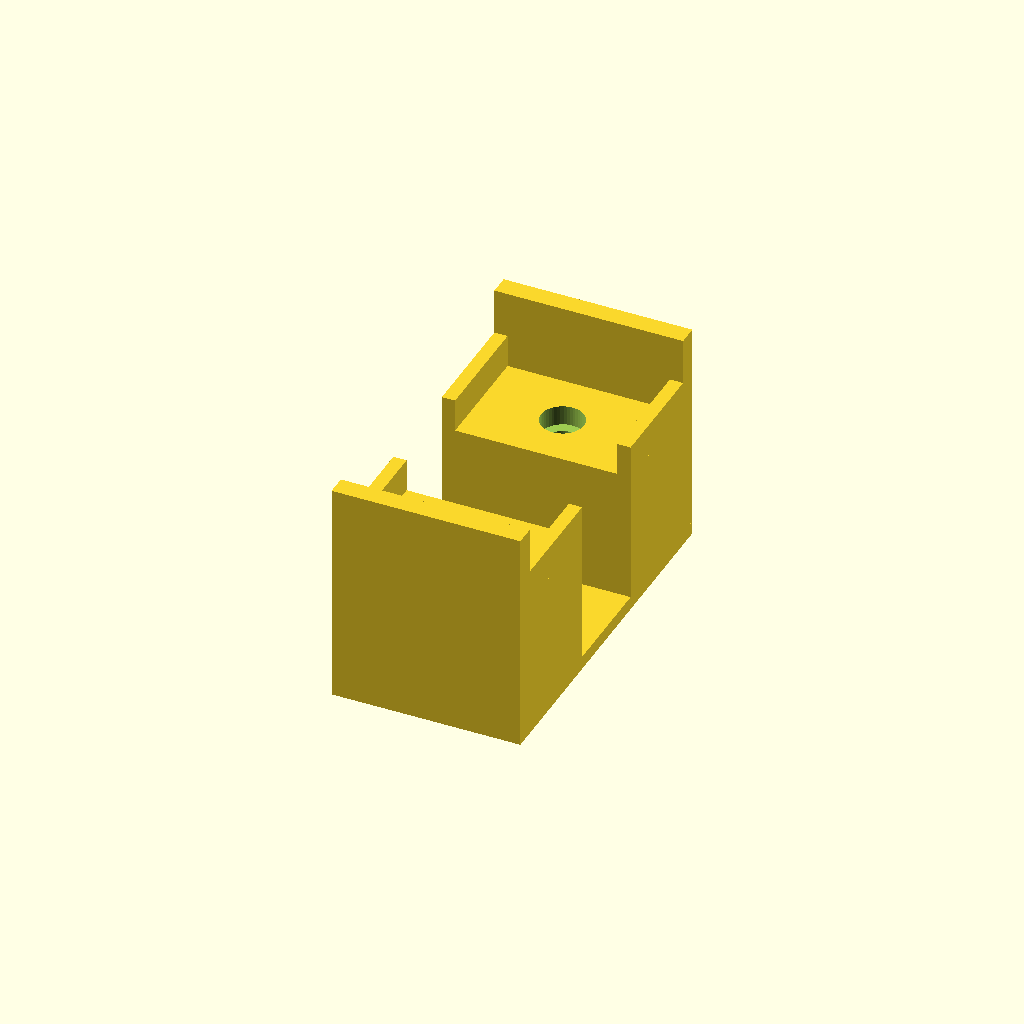
Cell 1 — every parameter at its default value.
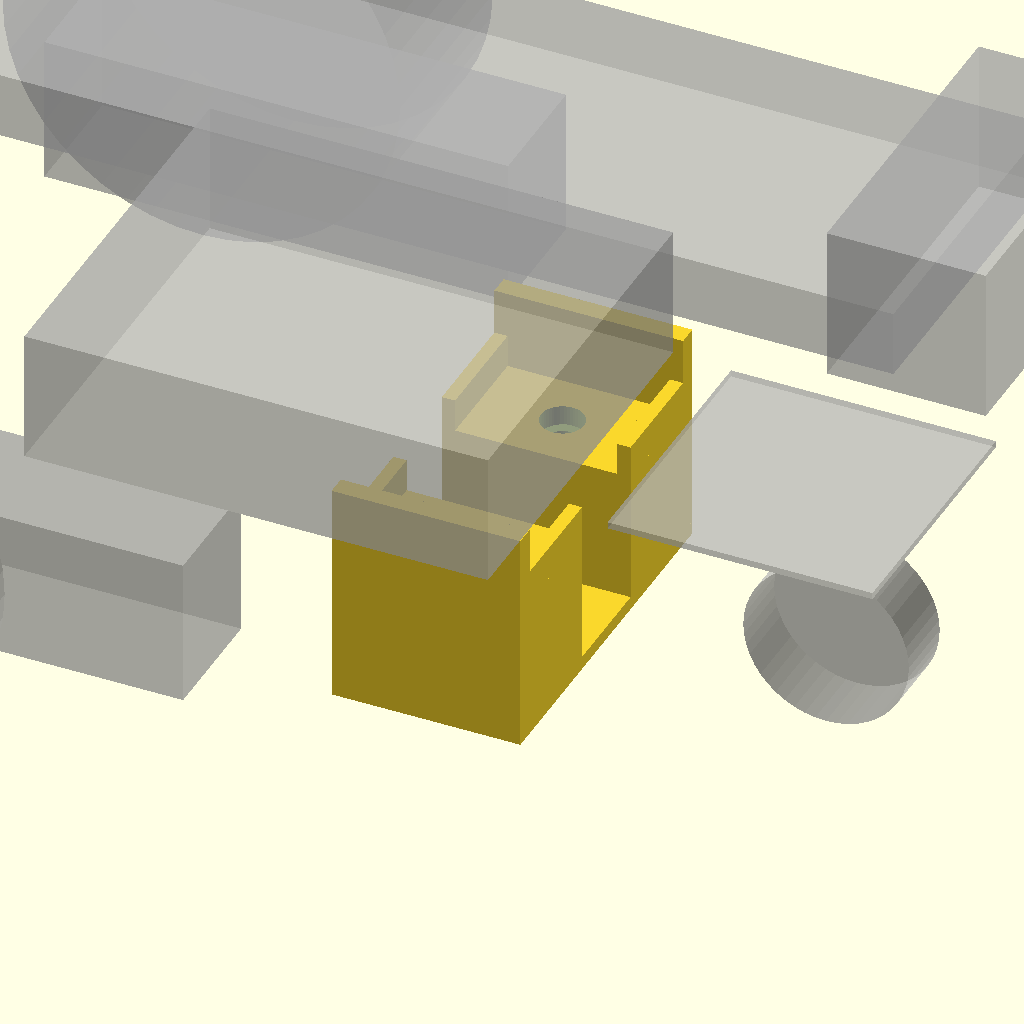
Cell 2: the same model with show_ghosts = true.
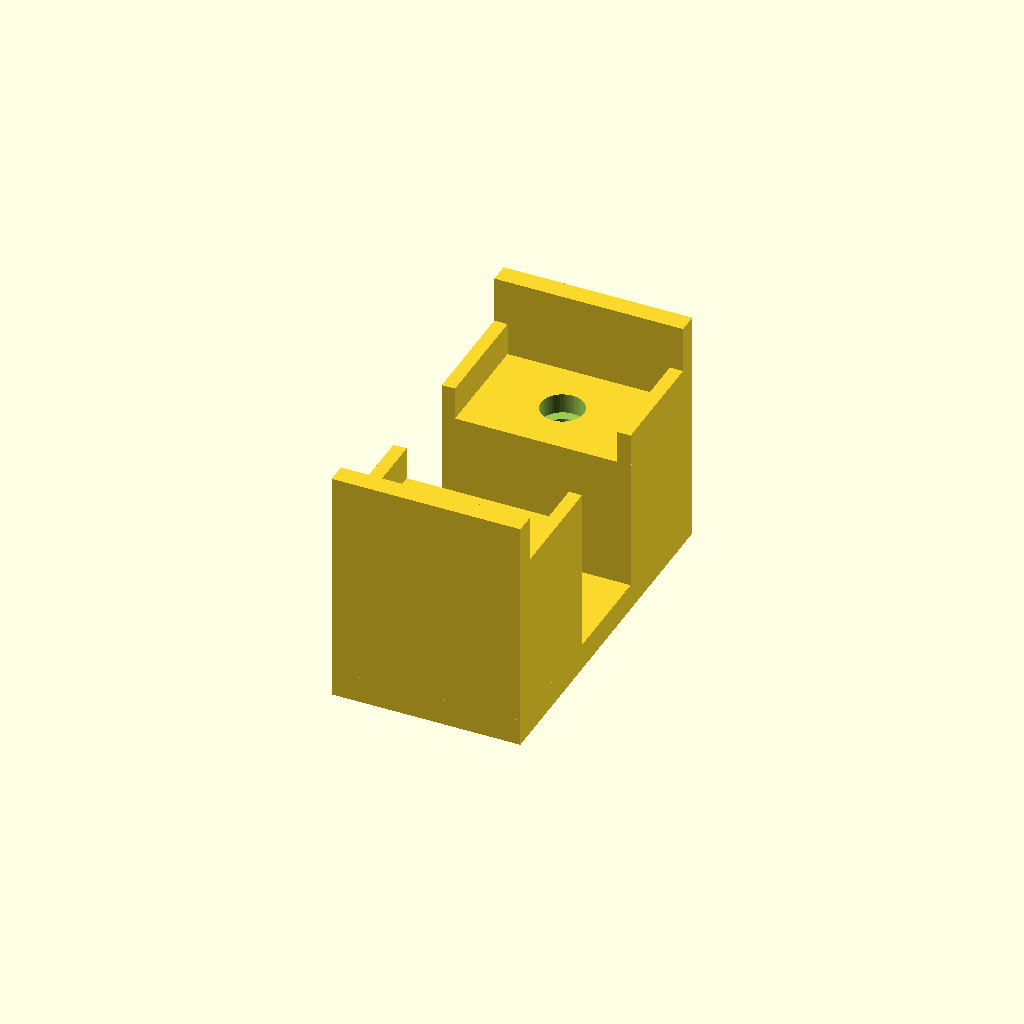
Cell 3: the same model with base_t = 4.
All cells are drawn from one camera (rotation 55°, 0°, 25°, orthographic, colour scheme Cornfield), so only the parameter changes between them.
The OpenSCAD source (hardware/sonar_holder_standalone.scad):
// The sonar cradle as its own part: towers, end walls and lips on a 2 mm base, with an M3 bolt
// hole down through each tower (head recessed into the tower top, under the case) matching the
// two holes in the chassis plate. Prints base-down.
include <chassis.scad>
coupon_only = true;
show_ghosts = false;
base_t = 2;
module holder() {
    pocket_d = sonar_case_d + clr;  pocket_w = sonar_case_w + clr;
    x1 = sonar_x_front; x0 = x1 - pocket_d - 2 * sonar_lip;
    // bring the chassis-frame cradle down onto the base
    translate([-x0, -sonar_y, -(plate_z + plate_t) + base_t])
        difference() {
            union() {
                sonar_cradle();
                translate([x0, sonar_y - pocket_w / 2 - sonar_wall_t, plate_z + plate_t - base_t])
                    cube([pocket_d + 2 * sonar_lip, pocket_w + 2 * sonar_wall_t, base_t + 0.01]);
            }
            sonar_cradle_bolt_cuts();
        }
}
holder();
Customizer parameters (derived from the source; name, type, default, range or options):
coupon_only: bool, default true
show_ghosts: bool, default false
base_t: number, default 2
